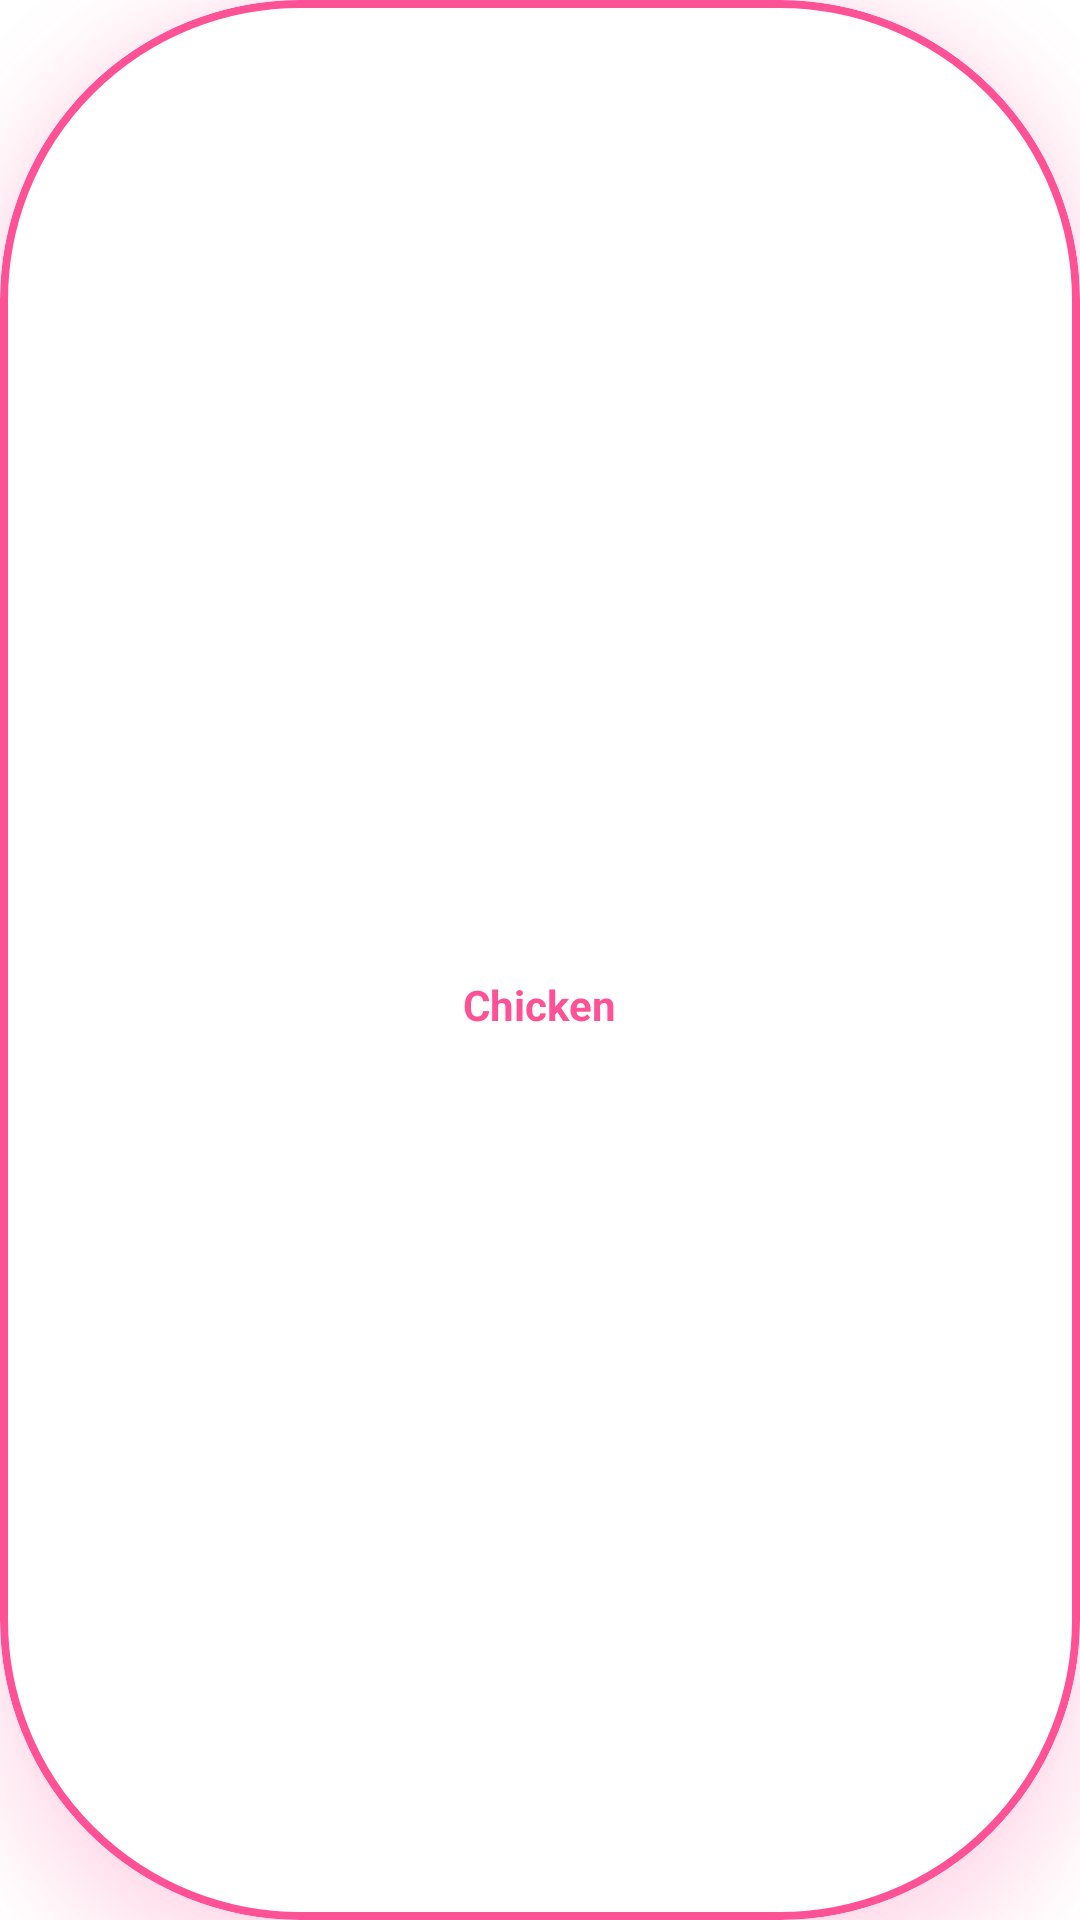

The Android layout XML behind this screen, and the referenced resources:
<!-- AndroidManifest.xml: application theme Theme.MrFooody -->
<!-- res/layout/listing_holder.xml -->
<?xml version="1.0" encoding="utf-8"?>
<com.google.android.material.card.MaterialCardView xmlns:android="http://schemas.android.com/apk/res/android"
    android:layout_width="120dp"
    android:id="@+id/card_vew"
    xmlns:app="http://schemas.android.com/apk/res-auto"
    xmlns:tools="http://schemas.android.com/tools"
    android:backgroundTint="@color/white"
    android:outlineSpotShadowColor="@color/rose"
    android:outlineAmbientShadowColor="@color/rose"
    app:strokeColor="@color/rose"
    app:strokeWidth="2.5dp"
    android:layout_marginHorizontal="5dp"
    app:cardCornerRadius="100dp"
    app:cardElevation="15dp"
    android:layout_height="75dp">

    <LinearLayout
        android:layout_width="wrap_content"
        android:layout_gravity="center"
        android:orientation="vertical"

        android:layout_height="wrap_content">

        <ImageView
            android:id="@+id/chick_img"
            android:layout_width="match_parent"
            android:layout_height="30dp"

            tools:src="@drawable/chicken"
            app:tint="@color/rose" />
        <TextView
            android:id="@+id/chick"
            android:layout_width="wrap_content"
            android:layout_height="wrap_content"
            android:text="Chicken"
            android:textStyle="bold"
            android:textColor="@color/rose"
            />

    </LinearLayout>


</com.google.android.material.card.MaterialCardView>
<!-- resources referenced by this layout -->
<resources>
  <color name="rose">#fe5196</color>
  <color name="white">#FFFFFFFF</color>
  <style name="Theme.MrFooody" parent="Theme.MaterialComponents.DayNight.NoActionBar">
          
          <item name="android:windowFullscreen">true</item>
          <item name="colorPrimary">@color/purple_500</item>
          <item name="colorPrimaryVariant">@color/purple_700</item>
          <item name="colorOnPrimary">@color/white</item>
          
          <item name="colorSecondary">@color/teal_200</item>
          <item name="colorSecondaryVariant">@color/teal_700</item>
          <item name="colorOnSecondary">@color/black</item>
          
          <item name="android:statusBarColor" tools:targetApi="l">?attr/colorPrimaryVariant</item>
          
      </style>
  <color name="purple_500">#FF6200EE</color>
  <color name="purple_700">#FF3700B3</color>
  <color name="teal_200">#FF03DAC5</color>
  <color name="teal_700">#FF018786</color>
  <color name="black">#FF000000</color>
</resources>
